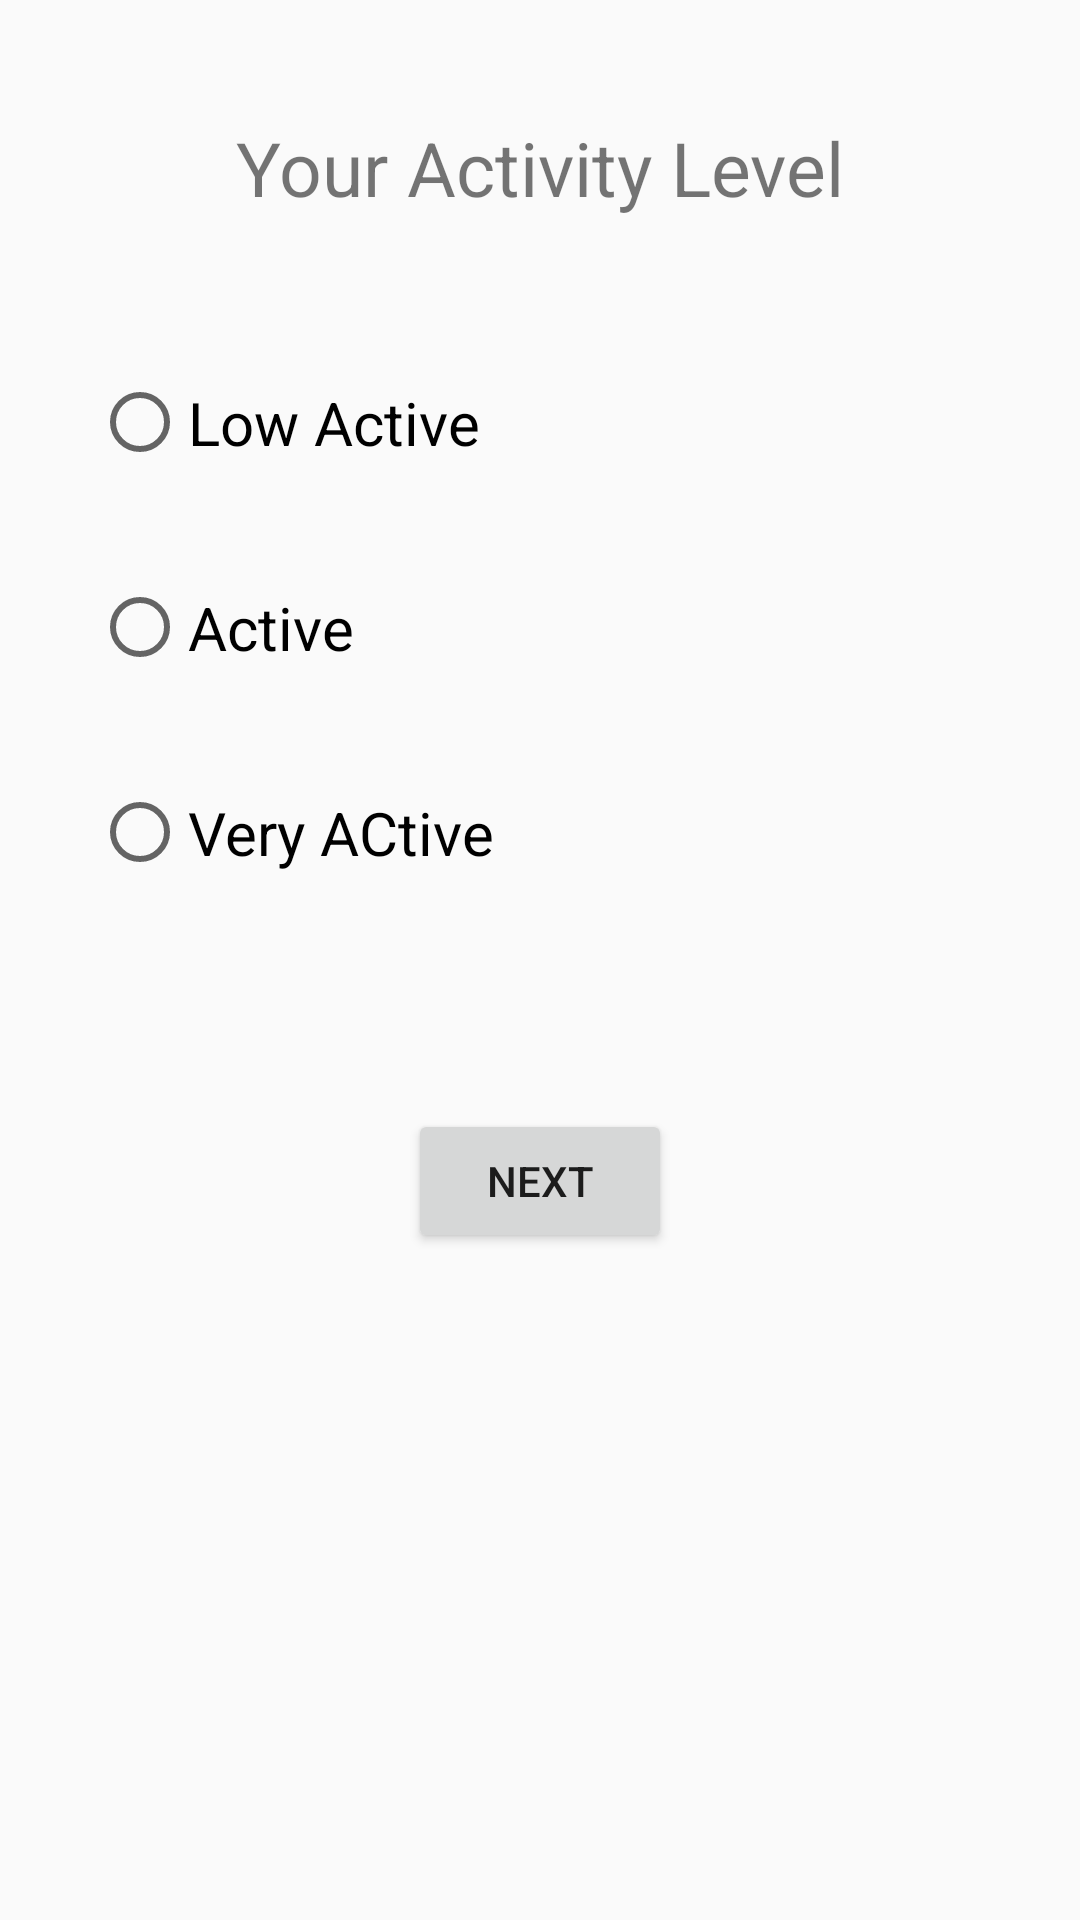

Reconstruct the res/layout file that produces this screen, plus the resources it refers to.
<!-- AndroidManifest.xml: application theme AppTheme -->
<!-- res/layout/act_level.xml -->
<FrameLayout xmlns:android="http://schemas.android.com/apk/res/android"
    xmlns:app="http://schemas.android.com/apk/res-auto"
    xmlns:tools="http://schemas.android.com/tools"
    android:layout_width="match_parent"
    android:layout_height="match_parent"
    tools:context="com.example.aymen.personalcoach.Yourwheight">

    

    <android.support.constraint.ConstraintLayout
        android:layout_width="match_parent"
        android:layout_height="match_parent">

        <TextView
            android:id="@+id/textView7"
            android:layout_width="wrap_content"
            android:layout_height="wrap_content"
            android:layout_marginLeft="8dp"
            android:layout_marginRight="8dp"
            android:layout_marginTop="39dp"
            android:text="Your Activity Level"
            android:textSize="25sp"
            app:layout_constraintLeft_toLeftOf="parent"
            app:layout_constraintRight_toRightOf="parent"
            app:layout_constraintTop_toTopOf="parent" />

        <RadioGroup
            android:layout_width="299dp"
            android:layout_height="205dp"
            android:layout_marginLeft="8dp"
            android:layout_marginRight="8dp"
            android:layout_marginTop="34dp"
            app:layout_constraintHorizontal_bias="0.507"
            app:layout_constraintLeft_toLeftOf="parent"
            app:layout_constraintRight_toRightOf="parent"
            app:layout_constraintTop_toBottomOf="@+id/textView7"
            android:id="@+id/radioGroup2">

            <RadioButton
                android:id="@+id/radioButton9"
                android:layout_width="wrap_content"
                android:layout_height="wrap_content"
                android:layout_weight="1"
                android:text="Low Active"
                android:textSize="20sp" />

            <RadioButton
                android:id="@+id/radioButton8"
                android:layout_width="wrap_content"
                android:layout_height="wrap_content"
                android:layout_weight="1"
                android:text="Active"
                android:textSize="20sp" />

            <RadioButton
                android:id="@+id/radioButton4"
                android:layout_width="wrap_content"
                android:layout_height="wrap_content"
                android:layout_weight="1"
                android:text="Very ACtive"
                android:textSize="20sp" />
        </RadioGroup>

        <Button
            android:id="@+id/button3"
            android:layout_width="wrap_content"
            android:layout_height="wrap_content"
            android:layout_marginLeft="8dp"
            android:layout_marginRight="8dp"
            android:layout_marginTop="58dp"
            android:text="Next"
            app:layout_constraintLeft_toLeftOf="parent"
            app:layout_constraintRight_toRightOf="parent"
            app:layout_constraintTop_toBottomOf="@+id/radioGroup2" />
    </android.support.constraint.ConstraintLayout>
</FrameLayout>
<!-- resources referenced by this layout -->
<resources>
  <style name="AppTheme" parent="Theme.AppCompat.Light.DarkActionBar">
          
          <item name="colorPrimary">@color/colorPrimary</item>
          <item name="colorPrimaryDark">@color/colorPrimaryDark</item>
          <item name="colorAccent">@color/colorAccent</item>
      </style>
  <color name="colorPrimary">#E91E63</color>
  <color name="colorPrimaryDark">#D81B60</color>
  <color name="colorAccent">#f1f5f8</color>
</resources>
